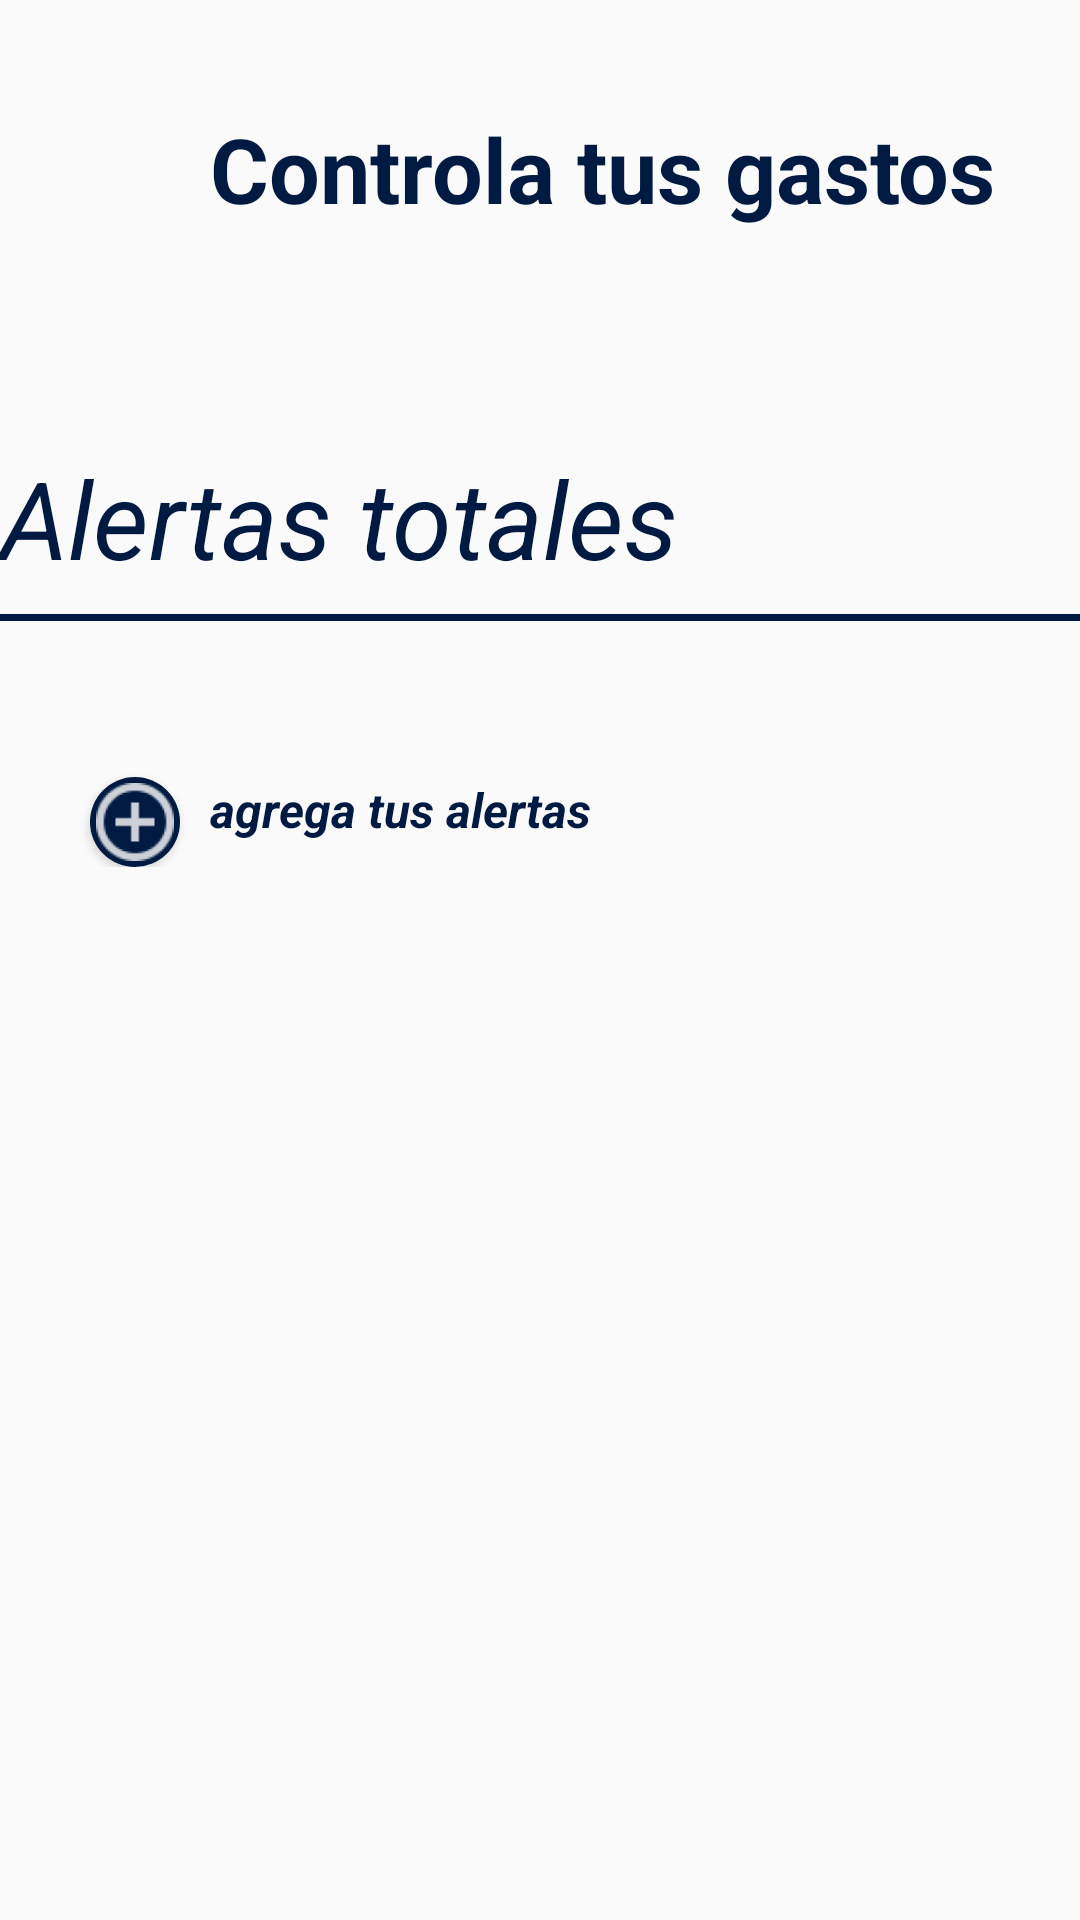

Layout XML and referenced resources for this Android screen:
<!-- AndroidManifest.xml: application theme AppTheme -->
<!-- res/layout/fragment_alertas.xml -->
<?xml version="1.0" encoding="utf-8"?>
<androidx.constraintlayout.widget.ConstraintLayout xmlns:android="http://schemas.android.com/apk/res/android"
    xmlns:app="http://schemas.android.com/apk/res-auto"
    xmlns:tools="http://schemas.android.com/tools"
    android:layout_width="match_parent"
    android:layout_height="match_parent"
    tools:context=".Vista.FragmentAlertas">


    <TextView
        android:id="@+id/Alertas"
        android:layout_width="wrap_content"
        android:layout_height="wrap_content"
        android:layout_marginStart="70dp"
        android:layout_marginTop="36dp"
        android:text="Controla tus gastos"
        android:textColor="#001A41"
        android:textSize="30sp"
        android:textStyle="bold"
        app:layout_constraintStart_toStartOf="parent"
        app:layout_constraintTop_toTopOf="parent" />

    <TextView
        android:id="@+id/txtAlertas"
        style="@style/TxtVerdeGrande"
        android:layout_width="match_parent"
        android:layout_height="wrap_content"
        android:layout_marginTop="36dp"
        android:text="@string/Alertas_totales"
        app:layout_constraintTop_toBottomOf="@+id/imageView2" />
    <View
        android:id="@+id/lineaVerde2"
        android:layout_width="match_parent"
        android:layout_height="2.3dp"
        android:layout_marginTop="8dp"
        android:layout_marginBottom="8dp"
        app:layout_constraintTop_toBottomOf="@id/txtAlertas"
        android:background="@color/verde_oscuro"
        />


    <LinearLayout
        android:id="@+id/contenedor_alerta"
        android:layout_width="match_parent"
        android:layout_height="wrap_content"
        android:orientation="vertical"
        app:layout_constraintTop_toBottomOf="@id/lineaVerde2"
        app:layout_constraintStart_toStartOf="parent"
        android:padding="16dp"
        style="@style/TxtNegroMedianoItalic2"
        />


    <androidx.constraintlayout.widget.ConstraintLayout
        android:id="@+id/btnalertanueva"
        android:layout_width="match_parent"
        android:layout_height="wrap_content"
        android:clickable="true"
        android:padding="10dp"
        app:layout_constraintStart_toStartOf="parent"
        app:layout_constraintTop_toBottomOf="@id/contenedor_alerta">

        <ImageButton
            android:id="@+id/botonCirculo"
            android:layout_width="30dp"
            android:layout_height="30dp"
            android:layout_marginStart="20dp"
            android:layout_marginTop="10dp"
            android:layout_marginBottom="10dp"
            android:background="@drawable/circulo_verde"
            android:contentDescription="@string/desc_mas"
            android:elevation="2dp"
            android:padding="2dp"
            android:scaleType="fitCenter"
            android:src="@drawable/mas"
            app:layout_constraintStart_toStartOf="parent"
            app:layout_constraintTop_toTopOf="parent" />

        <TextView
            android:id="@+id/textoNuevoIngMes"
            style="@style/TxtVerdeMedianoItalicNegrita"
            android:layout_width="wrap_content"
            android:layout_height="wrap_content"
            android:layout_marginStart="10dp"
            android:text="@string/alertas2"
            android:textSize="16sp"
            app:layout_constraintStart_toEndOf="@id/botonCirculo"
            app:layout_constraintTop_toTopOf="@id/botonCirculo" />
    </androidx.constraintlayout.widget.ConstraintLayout>

    <ImageView
        android:id="@+id/imageView2"
        android:layout_width="wrap_content"
        android:layout_height="wrap_content"
        android:layout_marginTop="36dp"
        android:src="@drawable/women"
        app:layout_constraintEnd_toEndOf="parent"
        app:layout_constraintHorizontal_bias="0.552"
        app:layout_constraintStart_toStartOf="parent"
        app:layout_constraintTop_toBottomOf="@+id/Alertas"
        tools:ignore="MissingConstraints" />

</androidx.constraintlayout.widget.ConstraintLayout>
<!-- resources referenced by this layout -->
<resources>
  <color name="verde_oscuro">#001A41</color>
  <!-- drawable circulo_verde (drawable) -->
  <?xml version="1.0" encoding="utf-8"?>
  <shape xmlns:android="http://schemas.android.com/apk/res/android"
      android:shape="oval">
      <solid android:color="@color/verde_claro" /> 
  </shape>
  <!-- drawable mas: png bitmap (drawable-hdpi, 999 bytes) -->
  <string name="Alertas_totales">Alertas totales</string>
  <string name="alertas2">agrega tus alertas</string>
  <string name="desc_mas">simbolo de mas</string>
  <style name="TxtNegroMedianoItalic2">
          <item name="android:textColor">@color/texto1</item>
          <item name="android:textSize">30sp</item>
          <item name="android:textStyle">italic</item>
      </style>
  <style name="TxtVerdeGrande">
          <item name="android:textColor">@color/verde_claro</item>
          <item name="android:textSize">36sp</item>
          <item name="android:textStyle">italic</item>
      </style>
  <style name="TxtVerdeMedianoItalicNegrita">
          <item name="android:textColor">@color/verde_claro</item>
          <item name="android:textSize">30sp</item>
          <item name="android:textStyle">italic|bold</item>
      </style>
  <style name="AppTheme" parent="Theme.AppCompat.Light.DarkActionBar">
          <item name="textInputStyle">@style/EstiloInput</item>
          <item name="colorPrimary">@color/verde_claro</item>
          <item name="colorPrimaryDark">@color/verde_oscuro</item>
          <item name="colorAccent">@color/amarillo_oscuro</item>
          
          <item name="android:windowActivityTransitions">true</item>
  
      </style>
  <color name="verde_claro">#001A41</color>
  <color name="texto1">#797979</color>
  <style name="EstiloInput">
          <item name="android:textColorHint">@color/texto2</item> 
          <item name="android:textStyle">italic</item>
      </style>
  <color name="amarillo_oscuro">#001A41</color>
  <color name="texto2">#C0C0C0</color>
</resources>
